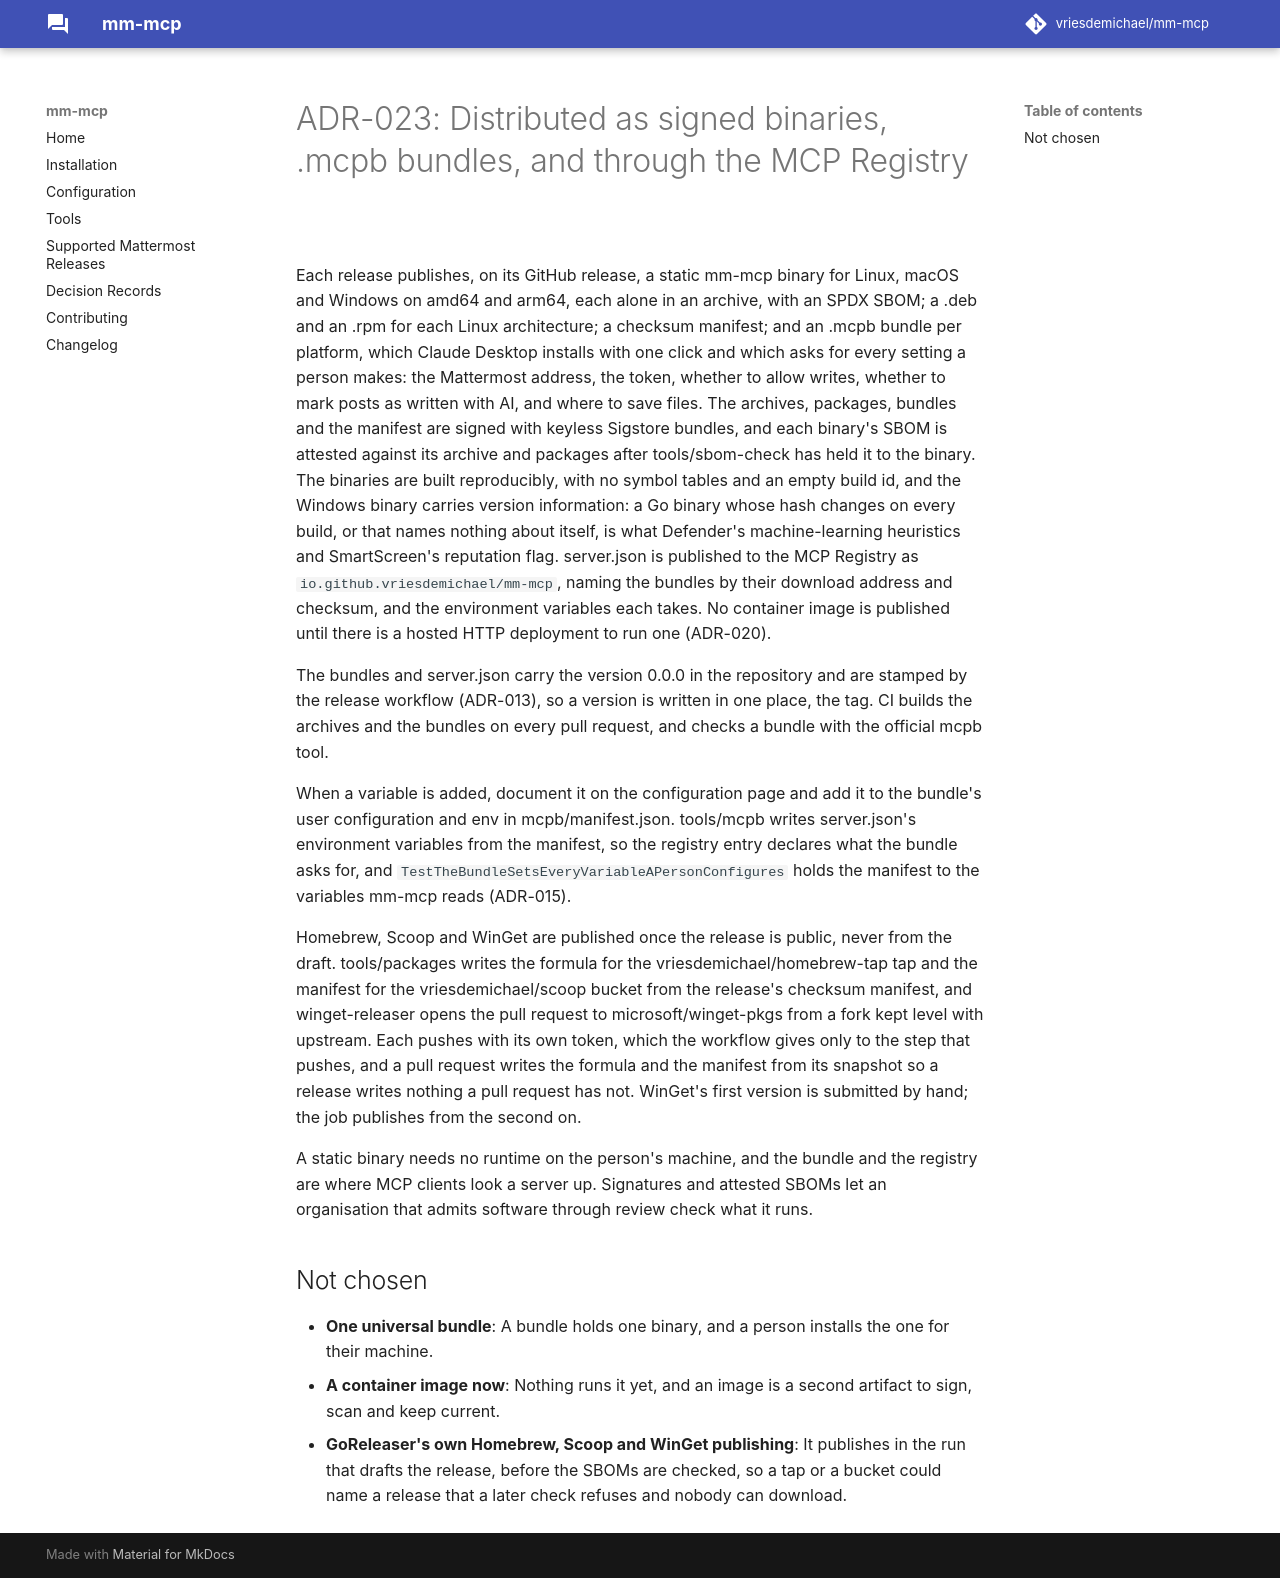

repository: vriesdemichael/mattermost-mcp · page: v0.1/adr/023-distributed-as-signed-binaries-mcpb-bundles-and-the-mcp-registry/index.html · generator: mkdocs

---
search:
  boost: 0.3
---

# ADR-023: Distributed as signed binaries, .mcpb bundles, and through the MCP Registry

Each release publishes, on its GitHub release, a static mm-mcp binary for Linux, macOS and Windows on amd64 and arm64, each alone in an archive, with an SPDX SBOM; a .deb and an .rpm for each Linux architecture; a checksum manifest; and an .mcpb bundle per platform, which Claude Desktop installs with one click and which asks for every setting a person makes: the Mattermost address, the token, whether to allow writes, whether to mark posts as written with AI, and where to save files. The archives, packages, bundles and the manifest are signed with keyless Sigstore bundles, and each binary's SBOM is attested against its archive and packages after tools/sbom-check has held it to the binary. The binaries are built reproducibly, with no symbol tables and an empty build id, and the Windows binary carries version information: a Go binary whose hash changes on every build, or that names nothing about itself, is what Defender's machine-learning heuristics and SmartScreen's reputation flag. server.json is published to the MCP Registry as `io.github.vriesdemichael/mm-mcp`, naming the bundles by their download address and checksum, and the environment variables each takes. No container image is published until there is a hosted HTTP deployment to run one (ADR-020).

The bundles and server.json carry the version 0.0.0 in the repository and are stamped by the release workflow (ADR-013), so a version is written in one place, the tag. CI builds the archives and the bundles on every pull request, and checks a bundle with the official mcpb tool.

When a variable is added, document it on the configuration page and add it to the bundle's user configuration and env in mcpb/manifest.json. tools/mcpb writes server.json's environment variables from the manifest, so the registry entry declares what the bundle asks for, and `TestTheBundleSetsEveryVariableAPersonConfigures` holds the manifest to the variables mm-mcp reads (ADR-015).

Homebrew, Scoop and WinGet are published once the release is public, never from the draft. tools/packages writes the formula for the vriesdemichael/homebrew-tap tap and the manifest for the vriesdemichael/scoop bucket from the release's checksum manifest, and Komac, run as its released binary held to the release's checksums, opens the pull request to microsoft/winget-pkgs from a fork kept level with upstream; winget-releaser, which wraps Komac, installs it with an action pinned to a branch, which this repository refuses. Each pushes with its own token, which the workflow gives only to the step that pushes, and a pull request writes the formula and the manifest from its snapshot so a release writes nothing a pull request has not. WinGet's first version is submitted by hand; the job publishes from the second on.

A static binary needs no runtime on the person's machine, and the bundle and the registry are where MCP clients look a server up. Signatures and attested SBOMs let an organisation that admits software through review check what it runs.

## Not chosen

- **One universal bundle**: A bundle holds one binary, and a person installs the one for their machine.
- **A container image now**: Nothing runs it yet, and an image is a second artifact to sign, scan and keep current.
- **GoReleaser's own Homebrew, Scoop and WinGet publishing**: It publishes in the run that drafts the release, before the SBOMs are checked, so a tap or a bucket could name a release that a later check refuses and nobody can download.
